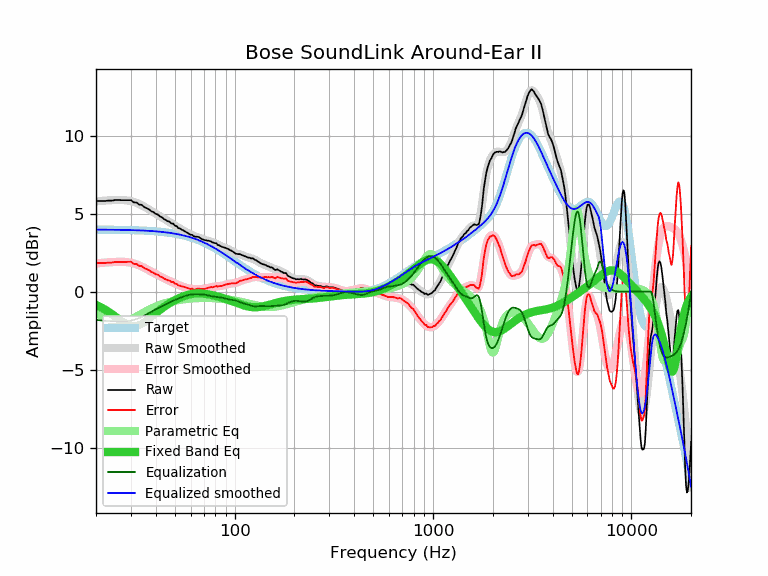

Source data for this figure (header and first rows):
frequency, raw, error, smoothed, error_smoothed, equalization, parametric_eq, equalized_raw, equalized_smoothed, target
20, 5.82, 1.84, 5.79, 1.81, -1.81, -0.85, 4.01, 3.98, 3.98
21, 5.82, 1.84, 5.82, 1.84, -1.84, -0.98, 3.98, 3.98, 3.98
22, 5.81, 1.83, 5.84, 1.86, -1.86, -1.12, 3.94, 3.98, 3.98
23, 5.84, 1.86, 5.85, 1.88, -1.88, -1.27, 3.96, 3.97, 3.97
24, 5.84, 1.87, 5.87, 1.90, -1.90, -1.43, 3.94, 3.97, 3.97
25, 5.88, 1.91, 5.88, 1.91, -1.91, -1.59, 3.97, 3.97, 3.97
26, 5.88, 1.91, 5.88, 1.91, -1.91, -1.75, 3.96, 3.97, 3.97
27, 5.87, 1.91, 5.88, 1.91, -1.91, -1.90, 3.95, 3.96, 3.96
28, 5.87, 1.91, 5.86, 1.91, -1.91, -2.03, 3.96, 3.96, 3.96
29, 5.87, 1.91, 5.84, 1.89, -1.89, -2.12, 3.98, 3.95, 3.95
30, 5.87, 1.92, 5.80, 1.86, -1.86, -2.19, 4.01, 3.95, 3.95
31, 5.73, 1.78, 5.75, 1.81, -1.81, -2.21, 3.92, 3.94, 3.94
32, 5.72, 1.78, 5.69, 1.76, -1.76, -2.19, 3.96, 3.94, 3.94
33, 5.59, 1.66, 5.62, 1.69, -1.69, -2.14, 3.90, 3.93, 3.93
34, 5.57, 1.64, 5.54, 1.61, -1.61, -2.06, 3.95, 3.92, 3.92
35, 5.43, 1.51, 5.45, 1.54, -1.54, -1.96, 3.89, 3.92, 3.92
36, 5.36, 1.45, 5.36, 1.45, -1.45, -1.85, 3.90, 3.91, 3.91
37, 5.28, 1.38, 5.27, 1.37, -1.37, -1.74, 3.91, 3.90, 3.90
38, 5.16, 1.27, 5.18, 1.29, -1.29, -1.62, 3.87, 3.89, 3.89
39, 5.10, 1.22, 5.09, 1.21, -1.21, -1.50, 3.89, 3.88, 3.88
40, 4.99, 1.12, 5.00, 1.13, -1.13, -1.38, 3.85, 3.87, 3.87
41, 4.95, 1.09, 4.92, 1.06, -1.06, -1.27, 3.89, 3.86, 3.86
42, 4.83, 0.98, 4.84, 0.99, -0.99, -1.17, 3.84, 3.85, 3.85
43, 4.77, 0.93, 4.76, 0.92, -0.92, -1.07, 3.84, 3.83, 3.83
44, 4.66, 0.84, 4.68, 0.86, -0.86, -0.98, 3.80, 3.82, 3.82
45, 4.60, 0.79, 4.60, 0.80, -0.80, -0.89, 3.80, 3.80, 3.80
46, 4.52, 0.73, 4.53, 0.74, -0.74, -0.81, 3.78, 3.79, 3.79
47, 4.49, 0.71, 4.46, 0.69, -0.69, -0.74, 3.80, 3.77, 3.77
48, 4.37, 0.61, 4.39, 0.63, -0.63, -0.67, 3.73, 3.76, 3.76
49, 4.37, 0.63, 4.32, 0.58, -0.58, -0.60, 3.79, 3.74, 3.74
50, 4.23, 0.51, 4.25, 0.53, -0.53, -0.54, 3.70, 3.72, 3.72
51, 4.21, 0.51, 4.18, 0.48, -0.48, -0.49, 3.73, 3.70, 3.70
52, 4.08, 0.40, 4.11, 0.44, -0.44, -0.44, 3.64, 3.68, 3.68
53, 4.05, 0.39, 4.05, 0.39, -0.39, -0.39, 3.65, 3.66, 3.66
54, 3.98, 0.34, 3.99, 0.35, -0.35, -0.34, 3.63, 3.63, 3.63
55, 3.94, 0.33, 3.92, 0.31, -0.31, -0.30, 3.62, 3.61, 3.61
56, 3.88, 0.29, 3.87, 0.28, -0.28, -0.27, 3.60, 3.59, 3.59
57, 3.82, 0.26, 3.81, 0.25, -0.25, -0.24, 3.57, 3.56, 3.56
58, 3.77, 0.23, 3.76, 0.22, -0.22, -0.21, 3.54, 3.53, 3.53
59, 3.70, 0.19, 3.71, 0.20, -0.20, -0.18, 3.49, 3.51, 3.51
60, 3.65, 0.17, 3.67, 0.19, -0.19, -0.16, 3.46, 3.48, 3.48
61, 3.65, 0.20, 3.63, 0.17, -0.17, -0.14, 3.47, 3.45, 3.45
62, 3.57, 0.15, 3.59, 0.17, -0.17, -0.13, 3.40, 3.42, 3.42
63, 3.53, 0.14, 3.55, 0.16, -0.16, -0.12, 3.36, 3.39, 3.39
64, 3.53, 0.17, 3.52, 0.16, -0.16, -0.11, 3.36, 3.36, 3.36
65, 3.52, 0.19, 3.49, 0.16, -0.16, -0.11, 3.35, 3.33, 3.33
66, 3.50, 0.20, 3.46, 0.17, -0.17, -0.11, 3.33, 3.29, 3.29
67, 3.44, 0.18, 3.43, 0.17, -0.17, -0.11, 3.27, 3.26, 3.26
68, 3.39, 0.16, 3.40, 0.17, -0.17, -0.11, 3.21, 3.23, 3.23
69, 3.36, 0.17, 3.37, 0.18, -0.18, -0.12, 3.18, 3.19, 3.19
70, 3.33, 0.17, 3.34, 0.19, -0.19, -0.13, 3.14, 3.15, 3.15
71, 3.31, 0.19, 3.32, 0.20, -0.20, -0.14, 3.11, 3.12, 3.12
72, 3.29, 0.21, 3.29, 0.21, -0.21, -0.15, 3.07, 3.08, 3.08
73, 3.27, 0.22, 3.27, 0.23, -0.23, -0.16, 3.04, 3.04, 3.04
74, 3.27, 0.26, 3.25, 0.25, -0.25, -0.17, 3.02, 3.00, 3.00
75, 3.24, 0.27, 3.23, 0.26, -0.26, -0.19, 2.97, 2.97, 2.97
76, 3.23, 0.30, 3.21, 0.28, -0.28, -0.20, 2.95, 2.93, 2.93
77, 3.17, 0.28, 3.18, 0.30, -0.30, -0.22, 2.87, 2.89, 2.89
78, 3.15, 0.30, 3.16, 0.31, -0.31, -0.24, 2.84, 2.85, 2.85
79, 3.13, 0.32, 3.13, 0.32, -0.32, -0.25, 2.81, 2.81, 2.81
... 553 more rows
